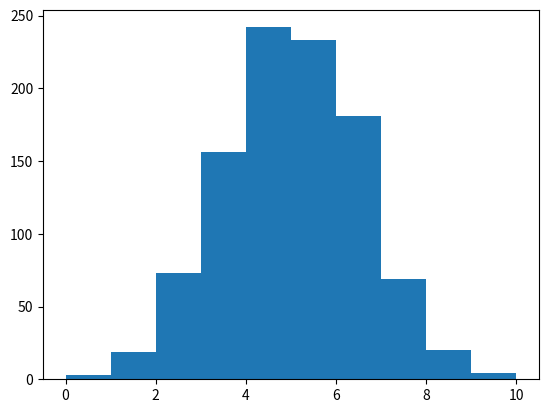

This figure's Python source:
import numpy as np
import matplotlib.pyplot as plt

fig, ax = plt.subplots()
x = np.random.normal(5, 1.5, size=1000)
ax.hist(x, np.arange(0, 11))

plt.show()